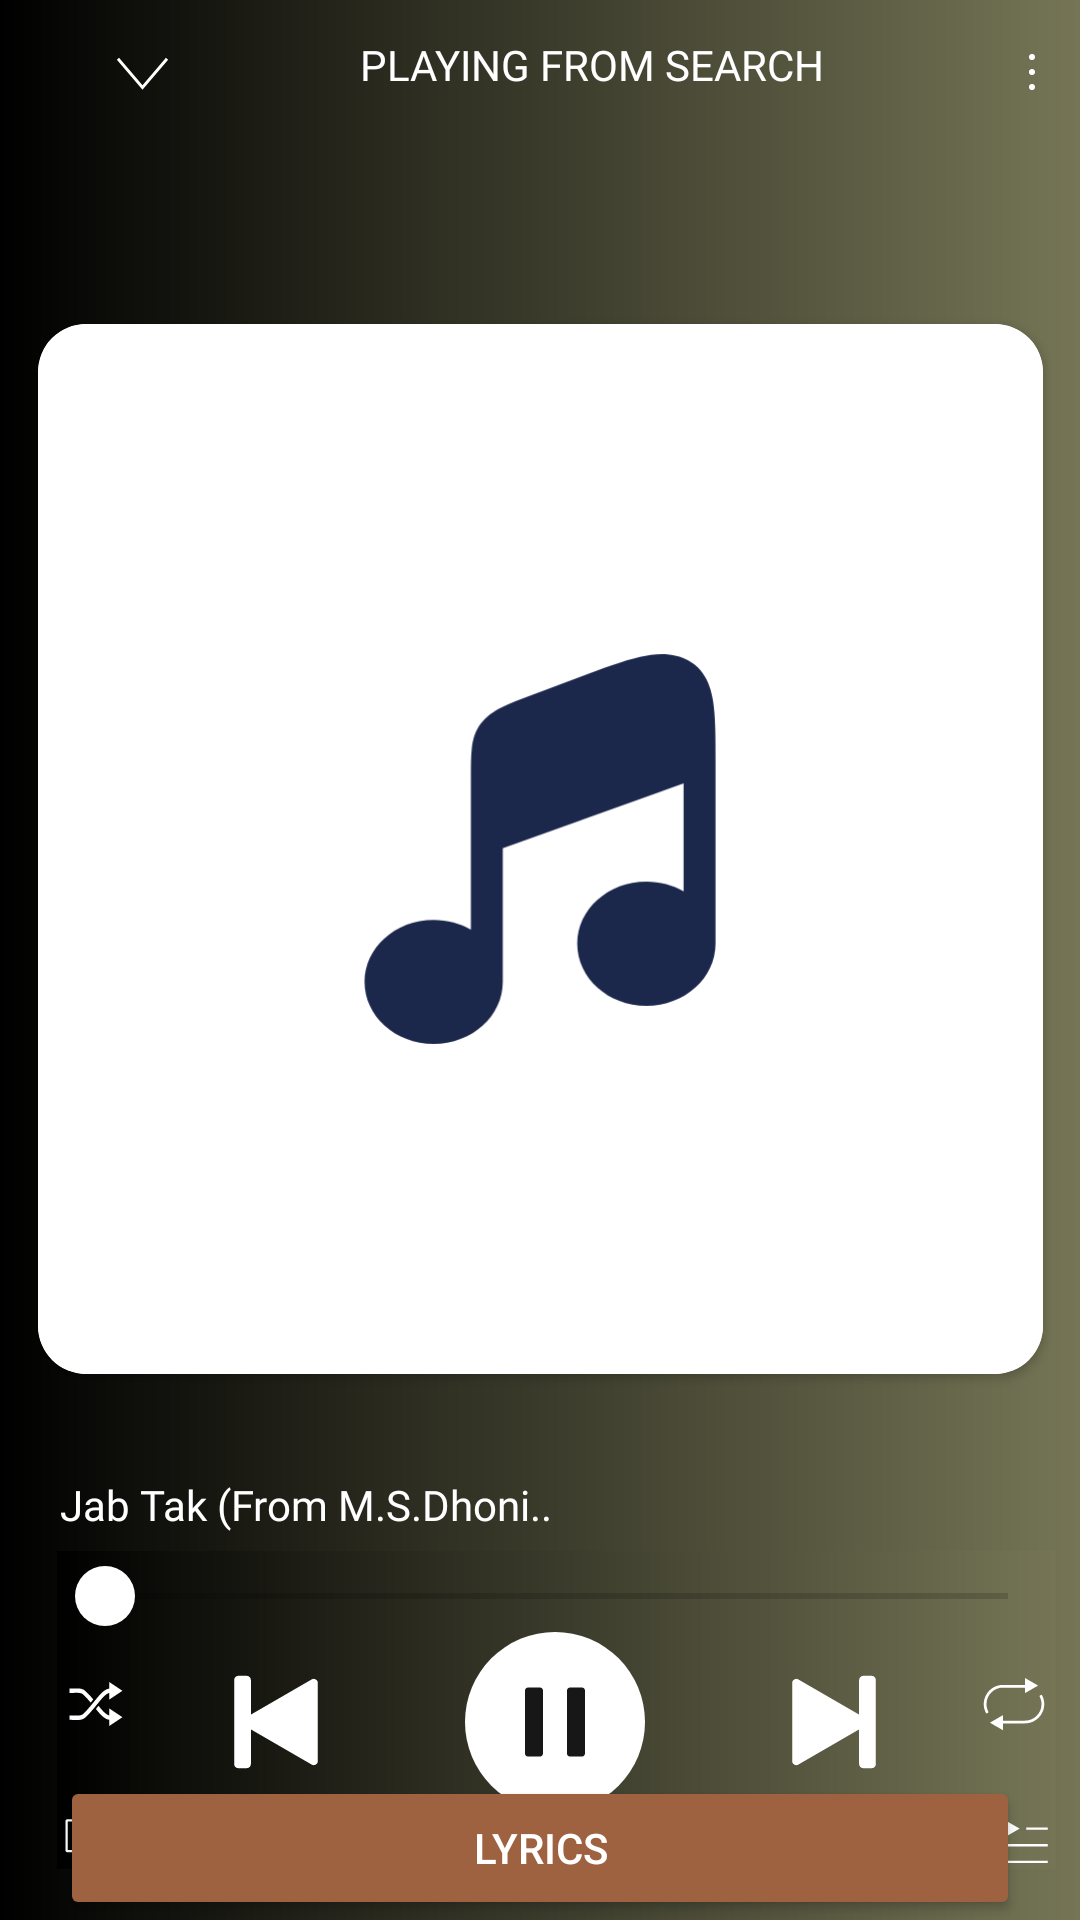

Android layout source for this screen:
<!-- AndroidManifest.xml: application theme Theme.NewSpotifyClone -->
<!-- res/layout/activity_music_player.xml -->
<?xml version="1.0" encoding="utf-8"?>
<layout xmlns:android="http://schemas.android.com/apk/res/android">
    <data>
        <variable
            name="myClickHandlerLikeClick"
            type="com.example.newspotifyclone.MusicPlayerClickHandler" />
    </data>
    <androidx.constraintlayout.widget.ConstraintLayout
        xmlns:tools="http://schemas.android.com/tools"
        android:layout_width="match_parent"
        android:layout_height="match_parent"
        android:background="@drawable/music_player_background"
        xmlns:app="http://schemas.android.com/apk/res-auto">
        <androidx.appcompat.widget.Toolbar
            android:id="@+id/music_player_toolbar"
            android:layout_width="match_parent"
            android:layout_height="wrap_content"
            app:layout_constraintLeft_toLeftOf="parent"
            app:layout_constraintRight_toRightOf="parent"
            app:layout_constraintTop_toTopOf="parent">
            <LinearLayout
                android:layout_width="match_parent"
                android:layout_height="32dp"
                android:orientation="horizontal">
                <ImageView
                    android:id="@+id/customBack"
                    android:layout_width="24dp"
                    android:layout_height="24dp"
                    android:layout_marginStart="20dp"
                    android:layout_marginEnd="60dp"
                    android:src="@drawable/arrow"/>

                <RelativeLayout
                    android:layout_width="wrap_content"
                    android:layout_height="match_parent"
                    android:layout_marginRight="57dp">

                    <TextView
                        android:id="@+id/titleMusicPlayer"
                        android:layout_width="wrap_content"
                        android:layout_height="wrap_content"
                        android:layout_alignParentTop="true"
                        android:fontFamily="@font/gotham_bold"
                        android:text="PLAYING FROM SEARCH"
                        android:textColor="@color/white"
                        android:textSize="14sp" />
                </RelativeLayout>
                <ImageView
                    android:layout_width="24dp"
                    android:layout_height="24dp"
                    android:src="@drawable/more_vertical"/>
            </LinearLayout>
        </androidx.appcompat.widget.Toolbar>

        <androidx.cardview.widget.CardView
            android:id="@+id/song_image_music_player_card"
            android:layout_width="wrap_content"
            android:layout_height="wrap_content"
            app:cardCornerRadius="16dp"
            android:elevation="10dp"
            android:background="@color/white"
            app:layout_constraintLeft_toLeftOf="parent"
            app:layout_constraintRight_toRightOf="parent"
            app:layout_constraintTop_toBottomOf="@+id/music_player_toolbar"
            android:layout_marginTop="52dp">
            <RelativeLayout
                android:layout_width="match_parent"
                android:layout_height="match_parent">
                <ImageView
                    android:id="@+id/song_image_music_player"
                    android:layout_width="335dp"
                    android:layout_height="350dp"
                    android:src="@color/white"/>
                <ImageView
                    android:id="@+id/musicSymbol"
                    android:layout_width="156dp"
                    android:layout_height="156dp"
                    android:src="@drawable/music_note"
                    android:layout_centerInParent="true"
                    app:layout_constraintLeft_toLeftOf="parent"
                    app:layout_constraintRight_toRightOf="parent"
                    app:layout_constraintBottom_toTopOf="@id/enjoyTheMusicTextView"
                    android:layout_marginBottom="30dp"
                    android:layout_marginEnd="40dp"/>

                <TextView
                    android:id="@+id/enjoyTheMusicTextView"
                    android:layout_width="wrap_content"
                    android:layout_height="wrap_content"
                    android:text="Enjoy the music"
                    app:layout_constraintBottom_toBottomOf="parent"
                    app:layout_constraintLeft_toLeftOf="parent"
                    app:layout_constraintRight_toRightOf="parent"
                    app:layout_constraintTop_toTopOf="parent"
                    android:layout_below="@+id/musicSymbol"
                    android:layout_marginTop="70dp"
                    android:layout_centerHorizontal="true"
                    android:textColor="@color/white"
                    android:textSize="34sp"/>
            </RelativeLayout>
        </androidx.cardview.widget.CardView>

        <ProgressBar
            android:id="@+id/trackProgress"
            android:layout_width="wrap_content"
            android:layout_height="wrap_content"
            app:layout_constraintBottom_toBottomOf="parent"
            app:layout_constraintTop_toTopOf="parent"
            app:layout_constraintLeft_toLeftOf="parent"
            app:layout_constraintRight_toRightOf="parent"/>

        <RelativeLayout
            android:id="@+id/music_player_song_details"
            android:layout_width="match_parent"
            android:layout_height="wrap_content"
            app:layout_constraintLeft_toLeftOf="parent"
            app:layout_constraintRight_toRightOf="parent"
            android:layout_marginLeft="20dp"
            android:layout_marginRight="20dp"
            android:layout_marginTop="34dp"
            app:layout_constraintTop_toBottomOf="@+id/song_image_music_player_card">
            <RelativeLayout
                android:layout_width="wrap_content"
                android:layout_height="40dp">
                <TextView
                    android:id="@+id/trackNameMusicPlayer"
                    android:layout_width="wrap_content"
                    android:layout_height="wrap_content"
                    android:text="@string/play_song_name"
                    android:textColor="@color/white"
                    android:fontFamily="@font/gotham_bold"/>
                <TextView
                    android:id="@+id/artistNameMusicPlayer"
                    android:layout_width="wrap_content"
                    android:layout_height="wrap_content"
                    android:text="@string/singer_name"
                    android:textColor="@color/white"
                    android:layout_alignParentBottom="true"/>
            </RelativeLayout>
            <ImageView
                android:onClick="@{myClickHandlerLikeClick::onButton1Click}"
                android:id="@+id/heart_image_view"
                android:layout_width="56dp"
                android:layout_height="56dp"
                android:src="@drawable/ic_heart"
                android:layout_alignParentEnd="true"
                app:tint="#1FDF64" />
        </RelativeLayout>

        <include
            android:id="@+id/musicController"
            layout="@layout/music_control_layout"
            app:layout_constraintLeft_toLeftOf="parent"
            app:layout_constraintRight_toRightOf="parent"
            app:layout_constraintTop_toBottomOf="@id/music_player_song_details"
            app:layout_constraintBottom_toTopOf="@+id/lyrics_music_player"
            android:layout_width="wrap_content"
            android:layout_height="wrap_content"/>
        <Button
            android:id="@+id/lyrics_music_player"
            android:layout_width="match_parent"
            android:layout_height="wrap_content"
            android:text="LYRICS"
            android:layout_marginLeft="20dp"
            android:layout_marginRight="20dp"
            android:backgroundTint="#9E6240"
            app:layout_constraintLeft_toLeftOf="parent"
            app:layout_constraintRight_toRightOf="parent"
            app:layout_constraintBottom_toBottomOf="parent"/>
    </androidx.constraintlayout.widget.ConstraintLayout>
</layout >
<!-- res/layout/music_control_layout.xml (included above) -->
<?xml version="1.0" encoding="utf-8"?>
<LinearLayout xmlns:android="http://schemas.android.com/apk/res/android"
    android:layout_width="match_parent"
    android:layout_height="111dp"
    android:layout_marginTop="10dp"
    android:layout_marginLeft="20dp"
    android:layout_marginRight="20dp"
    xmlns:app="http://schemas.android.com/apk/res-auto">
    <LinearLayout
        android:layout_width="match_parent"
        android:layout_height="match_parent"
        android:layout_marginStart="15dp"
        android:layout_marginEnd="4dp"
        android:orientation="vertical"
        android:background="@drawable/music_player_background">

        <SeekBar
            android:id="@+id/seekBar"
            android:layout_width="match_parent"
            android:layout_height="24dp"
            android:progressTint="#1FDF64"
            app:layout_constraintTop_toBottomOf="@+id/music_player_song_details"
            android:layout_marginTop="3dp"
            android:thumb="@drawable/seekbar_thumb"/>
        <LinearLayout
            android:layout_width="match_parent"
            android:layout_height="wrap_content"
            android:orientation="horizontal">
            <ImageView
                android:layout_width="22dp"
                android:layout_height="22dp"
                android:layout_marginTop="13dp"
                android:layout_marginStart="2dp"
                android:src="@drawable/shuffle"/>
            <LinearLayout
                android:layout_width="wrap_content"
                android:layout_height="wrap_content"
                android:layout_marginLeft="33dp"
                android:layout_marginRight="33dp">
                <ImageView
                    android:id="@+id/previous"
                    android:layout_width="32dp"
                    android:layout_height="32dp"
                    android:layout_gravity="center"
                    android:layout_marginRight="47dp"
                    android:src="@drawable/left"/>
                <FrameLayout
                    android:layout_width="60dp"
                    android:layout_height="60dp">
                    <ImageView
                        android:layout_width="60dp"
                        android:layout_height="60dp"
                        android:src="@drawable/play_pause_background"/>
                    <ImageView
                        android:id="@+id/play_pause"
                        android:layout_width="32dp"
                        android:layout_height="32dp"
                        android:layout_gravity="center"
                        android:src="@drawable/pause_1"/>
                </FrameLayout>
                <ImageView
                    android:id="@+id/next"
                    android:layout_width="32dp"
                    android:layout_height="32dp"
                    android:src="@drawable/right"
                    android:layout_marginLeft="47dp"
                    android:layout_gravity="center"/>
            </LinearLayout>
            <ImageView
                android:layout_width="22dp"
                android:layout_height="22dp"
                android:layout_marginTop="13dp"
                android:src="@drawable/repeat"/>
        </LinearLayout>
        <LinearLayout
            android:layout_width="match_parent"
            android:layout_height="wrap_content">
            <ImageView
                android:layout_width="19dp"
                android:layout_height="19dp"
                android:layout_marginLeft="2dp"
                android:src="@drawable/devices"/>
            <ImageView
                android:layout_width="19dp"
                android:layout_height="19dp"
                android:layout_marginLeft="254dp"
                android:src="@drawable/share"/>
            <ImageView
                android:layout_width="19dp"
                android:layout_height="19dp"
                android:layout_marginLeft="20dp"
                android:src="@drawable/queue"/>
        </LinearLayout>
    </LinearLayout>

</LinearLayout>
<!-- resources referenced by this layout -->
<resources>
  <color name="white">#FFFFFFFF</color>
  <!-- drawable arrow (drawable) -->
  <vector xmlns:android="http://schemas.android.com/apk/res/android"
      android:width="24dp"
      android:height="24dp"
      android:viewportWidth="24"
      android:viewportHeight="24">
    <path
        android:pathData="M20.045,7.914L11.5,17.919L2.955,7.914L3.685,7.286L11.5,16.447L19.315,7.286L20.045,7.914Z"
        android:fillColor="#ffffff"/>
  </vector>
  <!-- drawable ic_heart (drawable) -->
  <?xml version="1.0" encoding="utf-8"?>
  <vector
      xmlns:android="http://schemas.android.com/apk/res/android"
      android:width="280dp"
      android:height="280dp"
      android:viewportWidth="56"
      android:viewportHeight="56">
  
      <path
          android:name="empty"
          android:pathData="@string/heart_empty_path"
          android:fillColor="#FFFFFF" />
  
      <clip-path
          android:name="clip"
          android:pathData="@string/heart_clip_hidden" />
  
      <path
          android:name="full"
          android:pathData="@string/heart_full_path"
          android:fillColor="#1A7A04" />
  
  </vector>
  <!-- drawable music_player_background (drawable) -->
  <?xml version="1.0" encoding="utf-8"?>
  <layer-list xmlns:android="http://schemas.android.com/apk/res/android">
      <item>
          <shape>
              <gradient
                  android:angle="360"
                  android:startColor="#000000"
                  android:endColor="#757556"
                  android:type="linear" />
          </shape>
      </item>
  </layer-list>
  <!-- drawable play_pause_background (drawable) -->
  <?xml version="1.0" encoding="utf-8"?>
  <shape xmlns:android="http://schemas.android.com/apk/res/android"
      android:shape="oval">
  
      <size
          android:width="60dp"
          android:height="60dp"/>
      <solid
          android:color="@color/white"/>
  </shape>
  <!-- drawable queue (drawable) -->
  <vector xmlns:android="http://schemas.android.com/apk/res/android"
      android:width="19dp"
      android:height="19dp"
      android:viewportWidth="19"
      android:viewportHeight="19">
    <path
        android:pathData="M2.771,3.167L6.88,5.542L2.771,7.917V3.167ZM2.771,17.021V16.229H16.229V17.021H2.771ZM9.104,5.146H16.229V5.938H9.104V5.146ZM2.771,11.479V10.688H16.229V11.479H2.771Z"
        android:fillColor="#ffffff"/>
  </vector>
  <!-- drawable seekbar_thumb (drawable) -->
  <?xml version="1.0" encoding="utf-8"?>
  <shape xmlns:android="http://schemas.android.com/apk/res/android"
      android:shape="oval">
  
      <size
          android:width="20dp"
          android:height="20dp"/>
      <solid
          android:color="@color/white"/>
  </shape>
  <string name="play_song_name">Jab Tak (From M.S.Dhoni..</string>
  <string name="singer_name">Arman Malik</string>
  <color name="purple_700">#FF3700B3</color>
  <color name="app_color">#1FDF64</color>
  <color name="teal_700">#FF018786</color>
  <!-- drawable custom_menu_background (drawable) -->
  <?xml version="1.0" encoding="utf-8"?>
  <shape xmlns:android="http://schemas.android.com/apk/res/android">
      <solid android:color="@color/custom_menu_background_color" />
  </shape>
  <color name="navigation_bar_color">#000000</color>
  <color name="custom_menu_background_color">#000000</color>
</resources>
